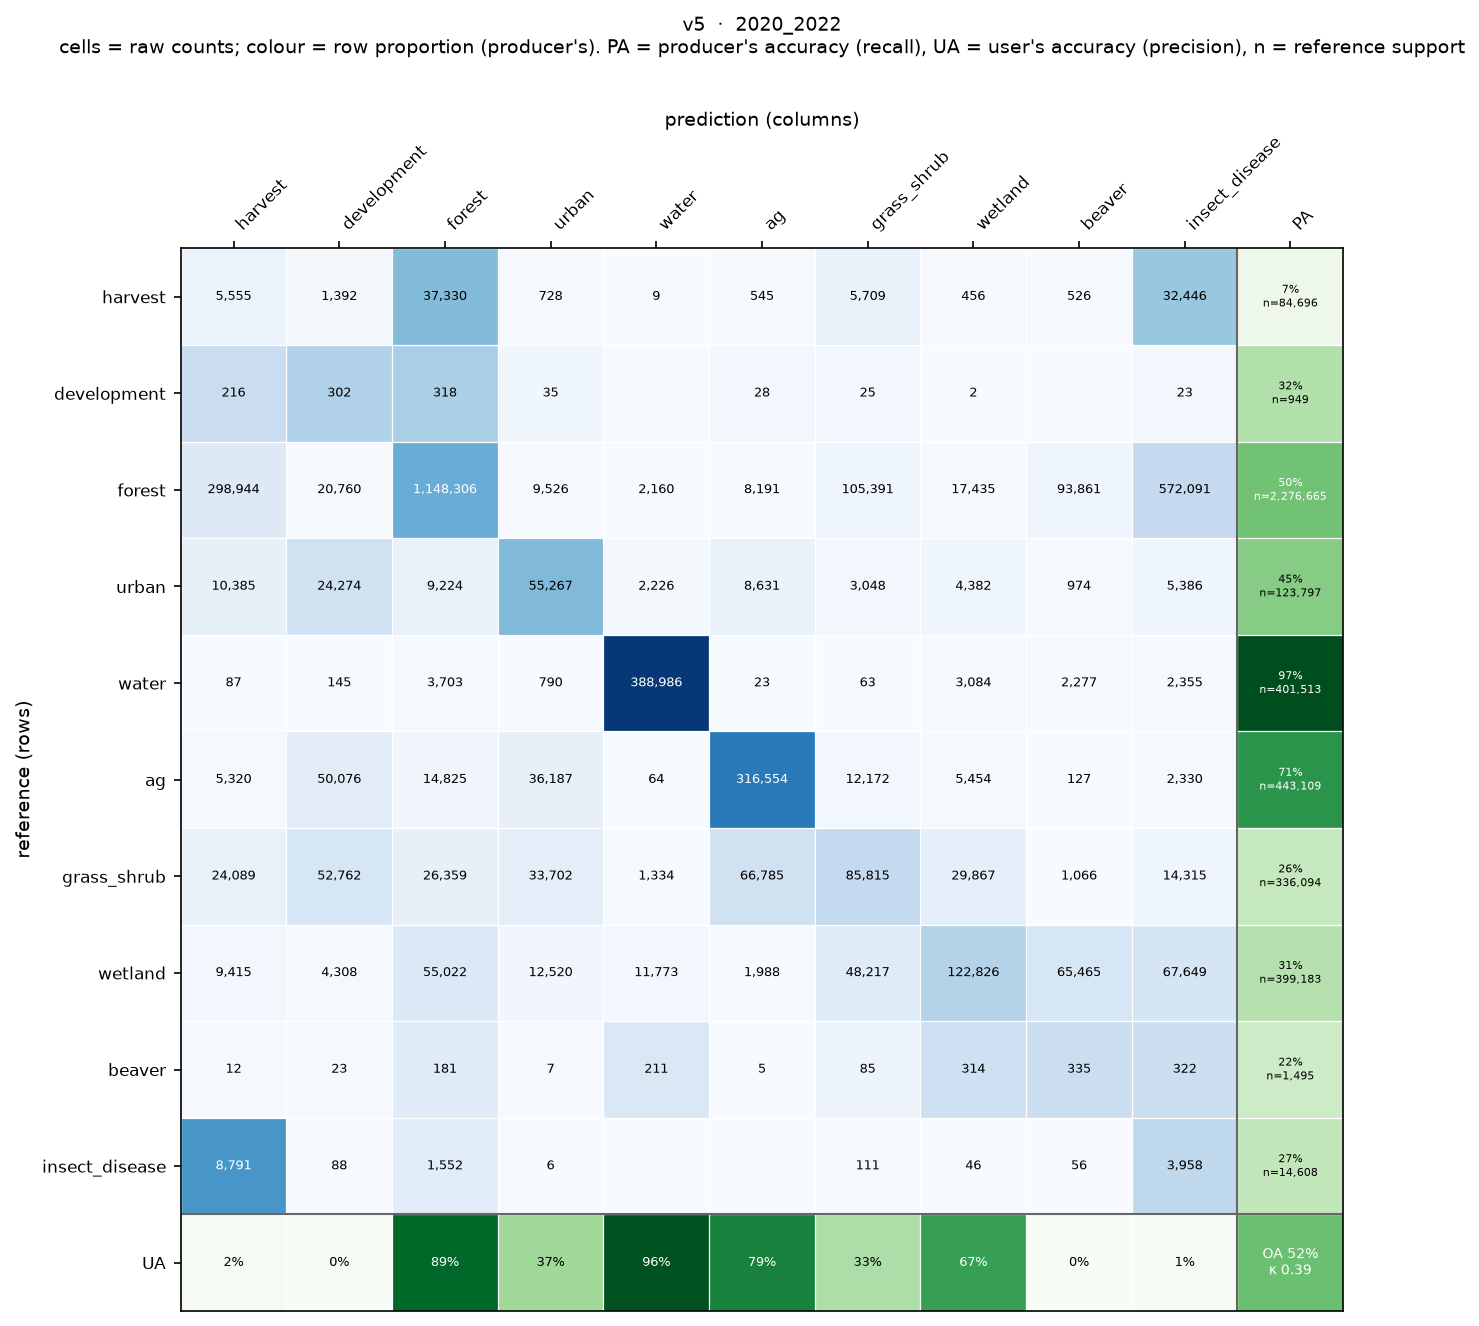

Data behind this chart, as committed beside it:
, harvest, development, forest, urban, water, ag, grass_shrub, wetland, beaver, insect_disease
harvest, 5555, 1392, 37330, 728, 9, 545, 5709, 456, 526, 32446
development, 216, 302, 318, 35, 0, 28, 25, 2, 0, 23
forest, 298944, 20760, 1148306, 9526, 2160, 8191, 105391, 17435, 93861, 572091
urban, 10385, 24274, 9224, 55267, 2226, 8631, 3048, 4382, 974, 5386
water, 87, 145, 3703, 790, 388986, 23, 63, 3084, 2277, 2355
ag, 5320, 50076, 14825, 36187, 64, 316554, 12172, 5454, 127, 2330
grass_shrub, 24089, 52762, 26359, 33702, 1334, 66785, 85815, 29867, 1066, 14315
wetland, 9415, 4308, 55022, 12520, 11773, 1988, 48217, 122826, 65465, 67649
beaver, 12, 23, 181, 7, 211, 5, 85, 314, 335, 322
insect_disease, 8791, 88, 1552, 6, 0, 0, 111, 46, 56, 3958
